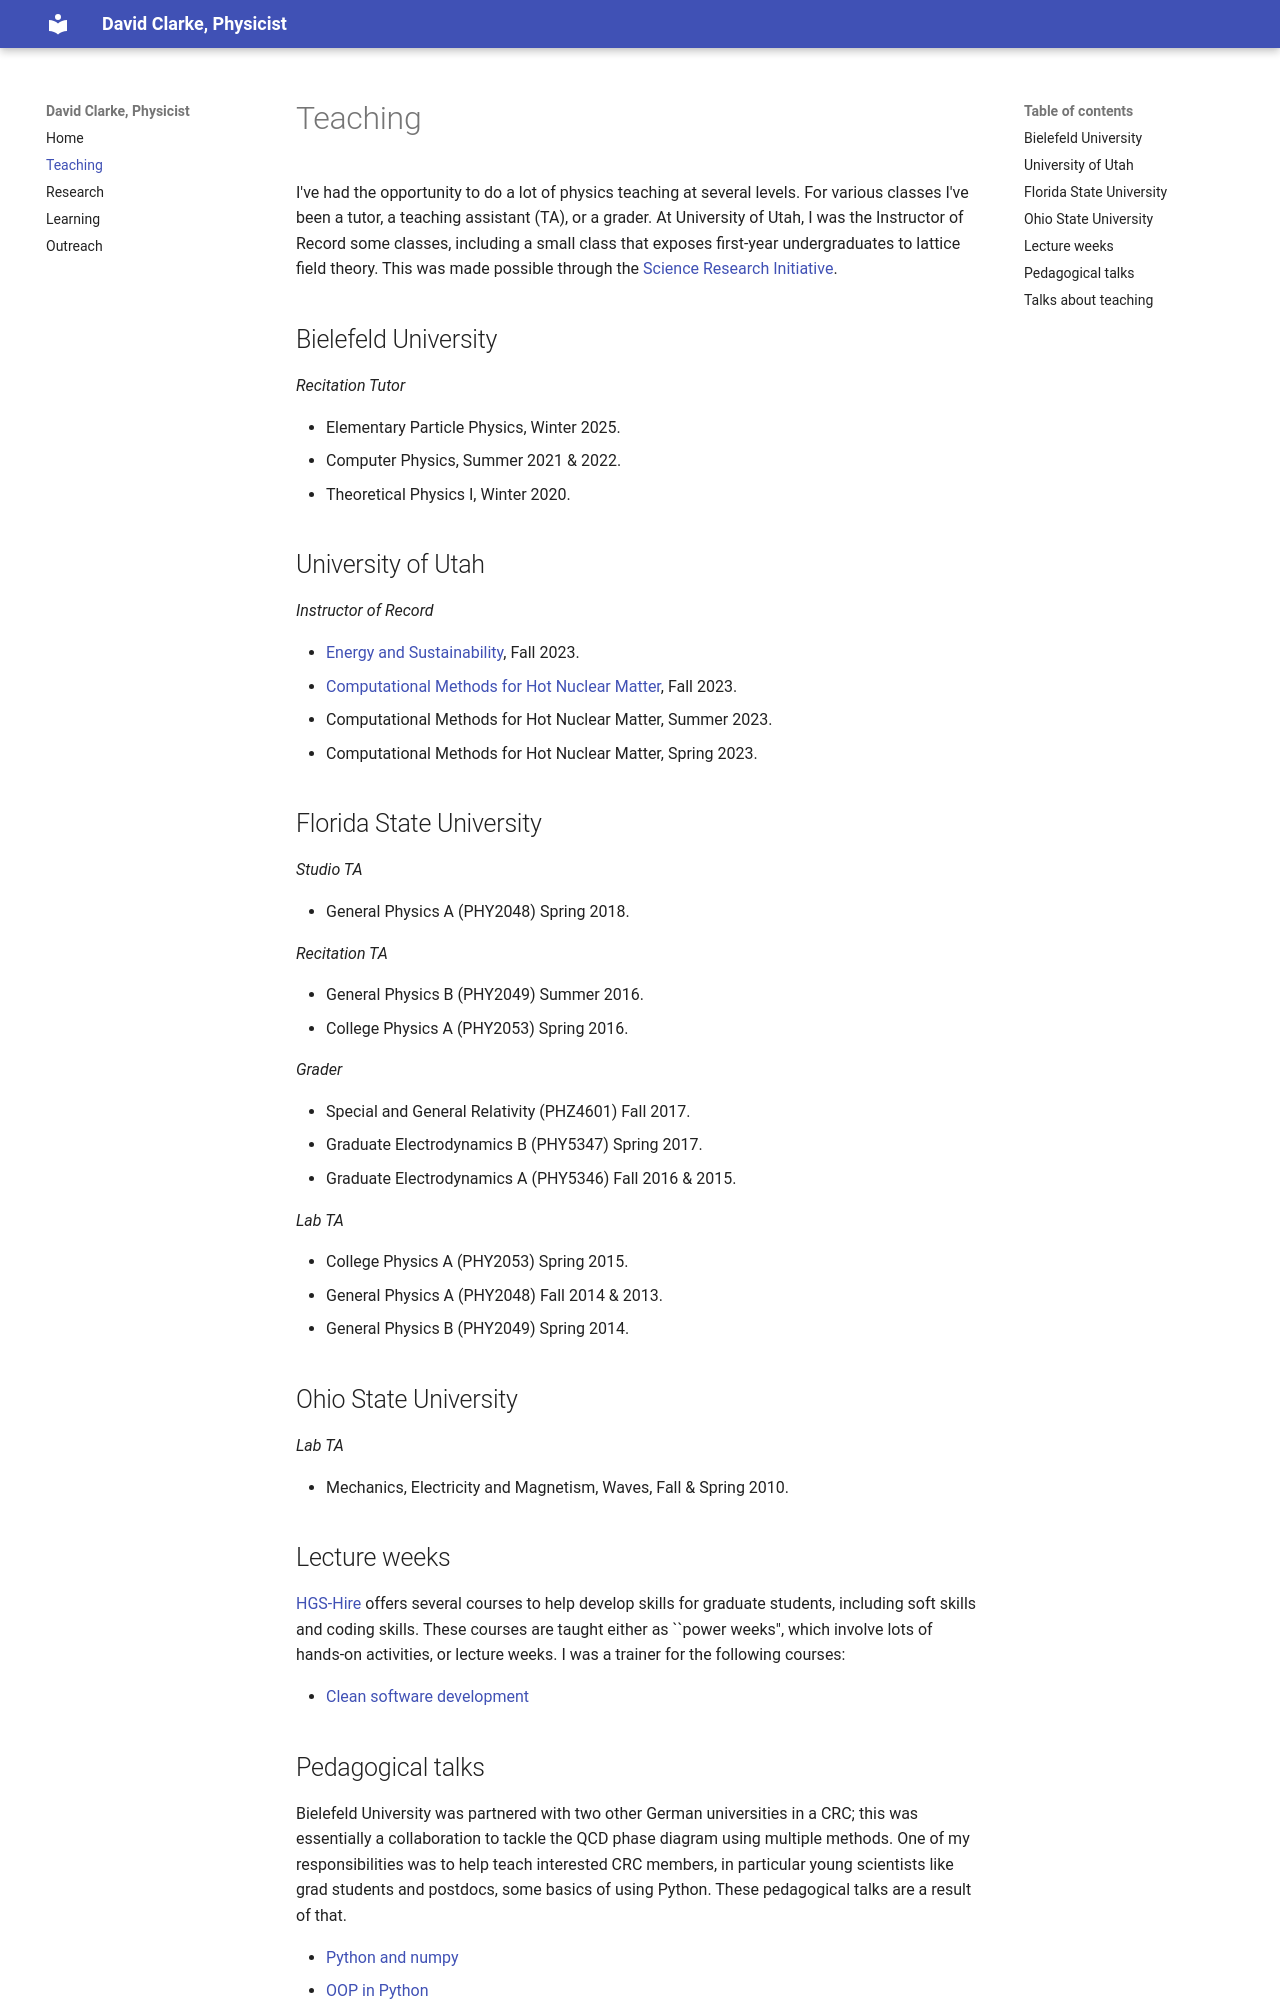

repository: clarkedavida/clarkedavida.github.io · page: teaching/index.html · generator: mkdocs

# Teaching 

I've had the opportunity to do a lot of physics teaching at several levels.
For various classes I've been a tutor, a teaching assistant (TA), or a grader.
At University of Utah, I was the Instructor of Record some classes, including a small 
class that exposes
first-year undergraduates to lattice field theory. This was made possible through the
[Science Research Initiative](https://science.utah.edu/sri/).

## Bielefeld University

*Recitation Tutor*

- Elementary Particle Physics, Winter 2025.
- Computer Physics, Summer 2021 & 2022.
- Theoretical Physics I, Winter 2020.

## University of Utah

*Instructor of Record*

- [Energy and Sustainability](https://utah.instructure.com/courses/890824), Fall 2023.
- [Computational Methods for Hot Nuclear Matter](https://github.com/clarkedavida/Computational-Methods-for-Hot-Nuclear-Matter), Fall 2023.
- Computational Methods for Hot Nuclear Matter, Summer 2023.
- Computational Methods for Hot Nuclear Matter, Spring 2023.

## Florida State University

*Studio TA*

- General Physics A (PHY2048) Spring 2018.

*Recitation TA*

- General Physics B (PHY2049) Summer 2016.
- College Physics A (PHY2053) Spring 2016.

*Grader*

- Special and General Relativity (PHZ4601) Fall 2017.
- Graduate Electrodynamics B (PHY5347) Spring 2017.
- Graduate Electrodynamics A (PHY5346) Fall 2016 & 2015.

*Lab TA*

- College Physics A (PHY2053) Spring 2015.
- General Physics A (PHY2048) Fall 2014 & 2013.
- General Physics B (PHY2049) Spring 2014.

## Ohio State University

*Lab TA*

- Mechanics, Electricity and Magnetism, Waves, Fall & Spring 2010.


## Lecture weeks

[HGS-Hire](https://hgs-hire.de/) offers several courses to help develop skills for
graduate students, including soft skills and coding skills. These courses are taught
either as ``power weeks", which involve lots of hands-on activities, or lecture weeks.
I was a trainer for the following courses:

- [Clean software development](https://github.com/AxelKrypton/Clean-software-development)
